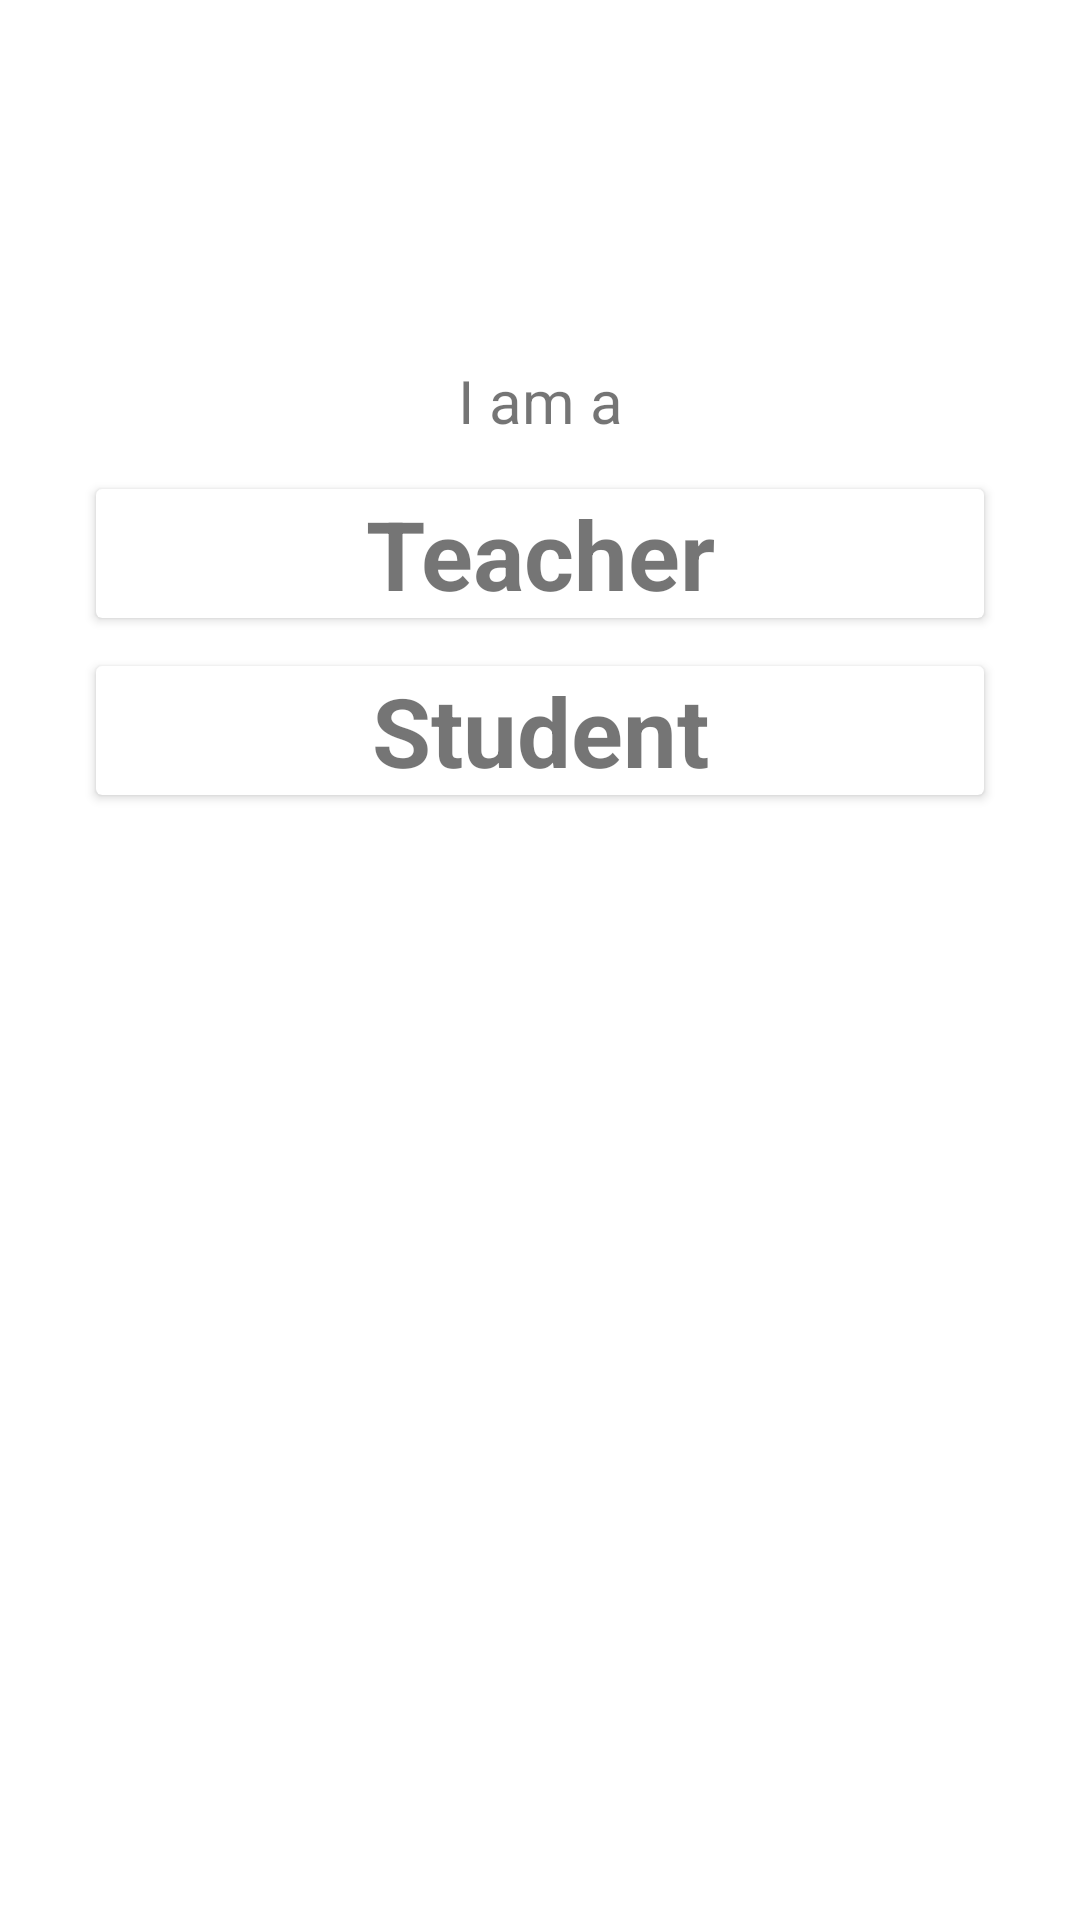

Here is an Android app screen rendered from its layout file. Give the layout XML and the strings, colors and styles it references.
<!-- AndroidManifest.xml: application theme Theme.ClassTask -->
<!-- res/layout/choose_status.xml -->
<?xml version="1.0" encoding="utf-8"?>
<androidx.constraintlayout.widget.ConstraintLayout xmlns:android="http://schemas.android.com/apk/res/android"
    xmlns:app="http://schemas.android.com/apk/res-auto"
    xmlns:tools="http://schemas.android.com/tools"
    android:layout_width="match_parent"
    android:layout_height="match_parent">

    <TextView
        android:id="@+id/textView7"
        android:layout_width="wrap_content"
        android:layout_height="wrap_content"
        android:layout_marginTop="120dp"
        android:text="I am a"
        android:textSize="20sp"
        app:layout_constraintEnd_toEndOf="parent"
        app:layout_constraintHorizontal_bias="0.5"
        app:layout_constraintStart_toStartOf="parent"
        app:layout_constraintTop_toTopOf="parent" />

    <androidx.cardview.widget.CardView
        android:id="@+id/cvTeacher"
        android:layout_width="0dp"
        android:layout_height="wrap_content"
        android:layout_marginStart="32dp"
        android:layout_marginTop="16dp"
        android:layout_marginEnd="32dp"
        app:layout_constraintEnd_toEndOf="parent"
        app:layout_constraintHorizontal_bias="0.5"
        app:layout_constraintStart_toStartOf="parent"
        app:layout_constraintTop_toBottomOf="@+id/textView7">

        <androidx.constraintlayout.widget.ConstraintLayout
            android:id="@+id/clTeacher"
            android:layout_width="match_parent"
            android:layout_height="match_parent">

            <ImageView
                android:id="@+id/imageView4"
                android:layout_width="wrap_content"
                android:layout_height="wrap_content"
                app:layout_constraintBottom_toBottomOf="parent"
                app:layout_constraintEnd_toEndOf="parent"
                app:layout_constraintTop_toTopOf="parent"
                tools:srcCompat="@tools:sample/avatars[6]" />

            <TextView
                android:id="@+id/textView9"
                android:layout_width="wrap_content"
                android:layout_height="wrap_content"
                android:layout_marginStart="8dp"
                android:layout_marginEnd="8dp"
                android:text="Teacher"
                android:textSize="32sp"
                android:textStyle="bold"
                app:layout_constraintBottom_toBottomOf="parent"
                app:layout_constraintEnd_toStartOf="@+id/imageView4"
                app:layout_constraintStart_toStartOf="parent"
                app:layout_constraintTop_toTopOf="parent" />
        </androidx.constraintlayout.widget.ConstraintLayout>

    </androidx.cardview.widget.CardView>

    <androidx.cardview.widget.CardView
        android:layout_width="0dp"
        android:layout_height="wrap_content"
        android:layout_marginStart="32dp"
        android:layout_marginTop="16dp"
        android:layout_marginEnd="32dp"
        app:layout_constraintEnd_toEndOf="parent"
        app:layout_constraintHorizontal_bias="0.5"
        app:layout_constraintStart_toStartOf="parent"
        app:layout_constraintTop_toBottomOf="@+id/cvTeacher">

        <androidx.constraintlayout.widget.ConstraintLayout
            android:id="@+id/clStudent"
            android:layout_width="match_parent"
            android:layout_height="match_parent">

            <TextView
                android:id="@+id/textView11"
                android:layout_width="wrap_content"
                android:layout_height="wrap_content"
                android:layout_marginStart="8dp"
                android:layout_marginEnd="8dp"
                android:text="Student"
                android:textSize="32sp"
                android:textStyle="bold"
                app:layout_constraintBottom_toBottomOf="parent"
                app:layout_constraintEnd_toEndOf="parent"
                app:layout_constraintStart_toEndOf="@+id/imageView"
                app:layout_constraintTop_toTopOf="parent" />

            <ImageView
                android:id="@+id/imageView"
                android:layout_width="wrap_content"
                android:layout_height="wrap_content"
                app:layout_constraintBottom_toBottomOf="parent"
                app:layout_constraintStart_toStartOf="parent"
                app:layout_constraintTop_toTopOf="parent"
                tools:srcCompat="@tools:sample/avatars[7]" />
        </androidx.constraintlayout.widget.ConstraintLayout>

    </androidx.cardview.widget.CardView>
</androidx.constraintlayout.widget.ConstraintLayout>
<!-- resources referenced by this layout -->
<resources>
  <style name="Theme.ClassTask" parent="Theme.MaterialComponents.DayNight.DarkActionBar">
          
          <item name="colorPrimary">#36435E</item>
          <item name="colorPrimaryVariant">#505F7E</item>
          <item name="colorOnPrimary">@color/white</item>
          
          <item name="colorSecondary">@color/teal_200</item>
          <item name="colorSecondaryVariant">@color/teal_700</item>
          <item name="colorOnSecondary">@color/black</item>
          
          <item name="android:statusBarColor" tools:targetApi="l">?attr/colorPrimaryVariant</item>
          
      </style>
  <color name="white">#FFFFFFFF</color>
  <color name="teal_200">#FF03DAC5</color>
  <color name="teal_700">#FF018786</color>
  <color name="black">#FF000000</color>
</resources>
